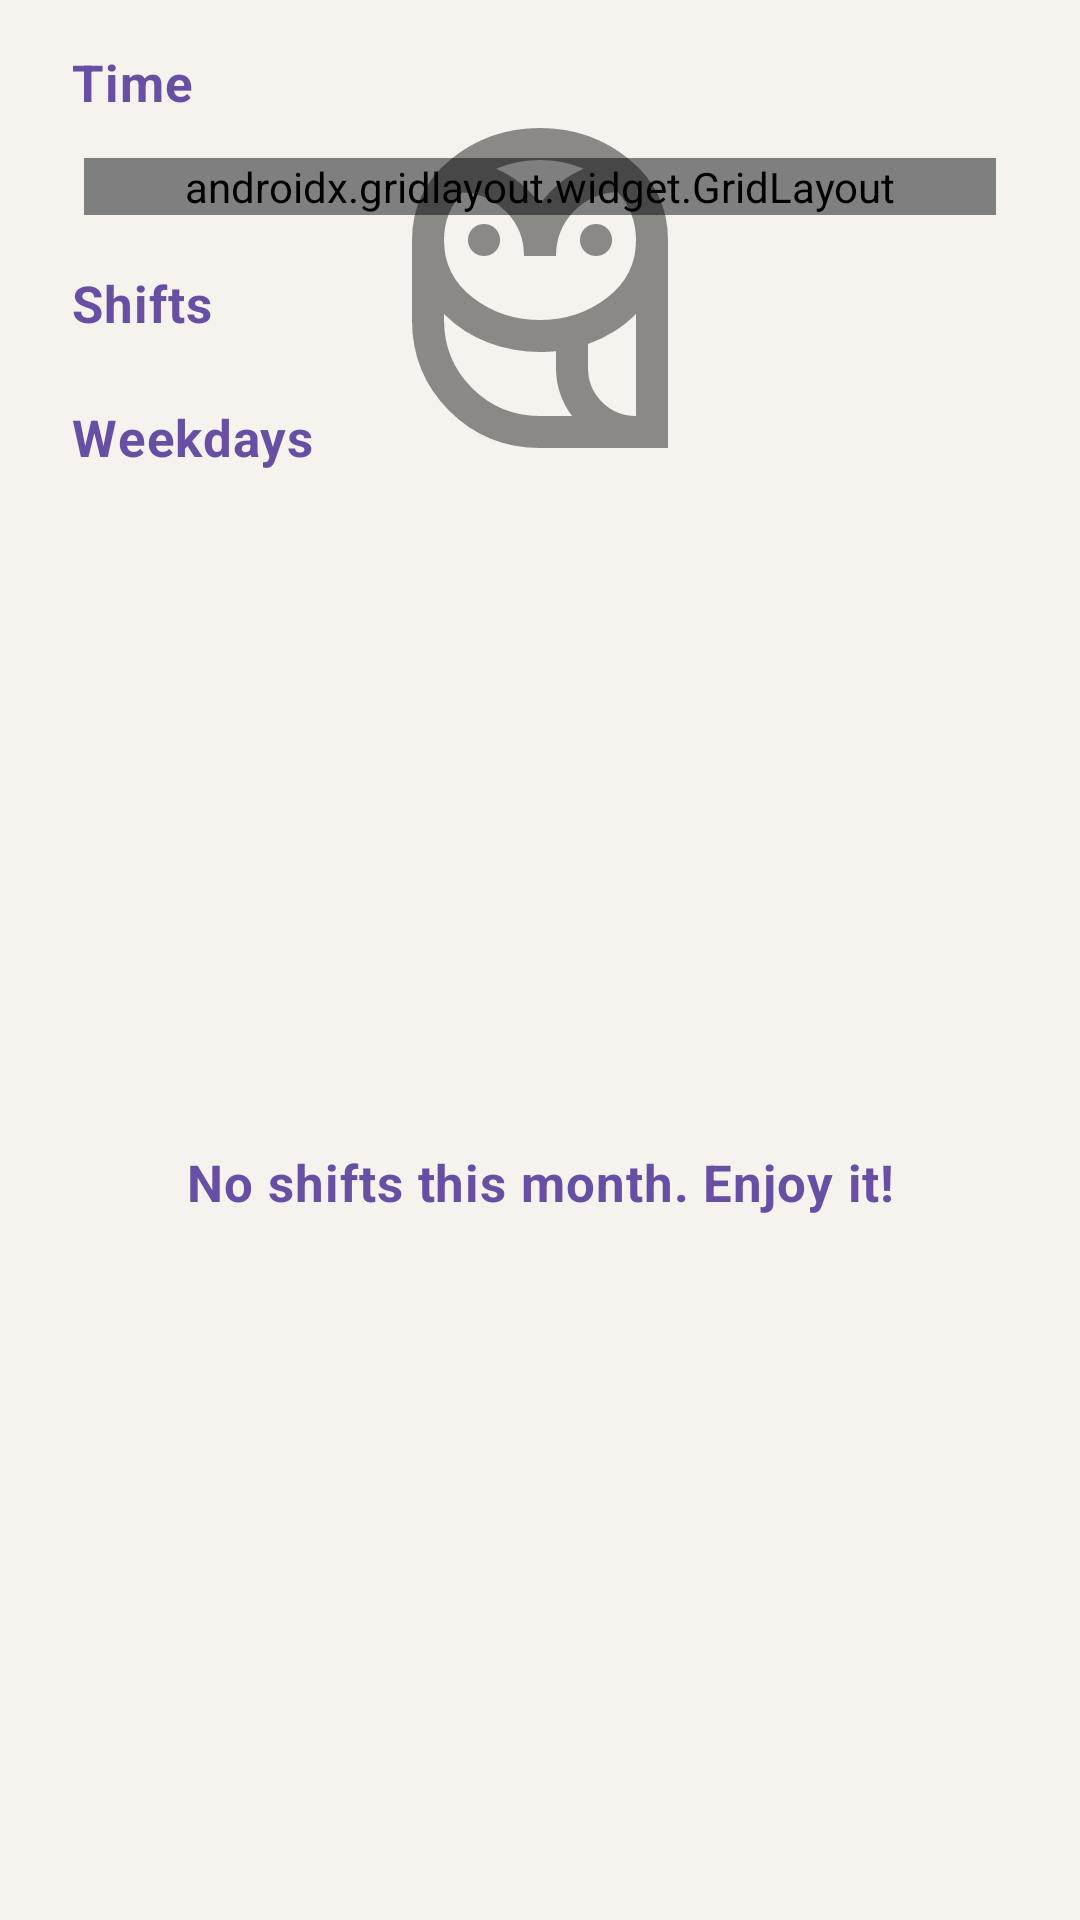

This screen was rendered from an Android layout file. Write that file and the resources it references.
<!-- AndroidManifest.xml: application theme AppTheme -->
<!-- res/layout/fragment_stats.xml -->
<?xml version="1.0" encoding="utf-8"?>
<FrameLayout xmlns:android="http://schemas.android.com/apk/res/android"
    xmlns:tools="http://schemas.android.com/tools"
    android:layout_width="match_parent"
    android:layout_height="match_parent"
    xmlns:app="http://schemas.android.com/apk/res-auto"
    tools:context=".ui.stats.StatsFragment">

    <androidx.core.widget.NestedScrollView
        android:id="@+id/statsContent"
        android:layout_height="match_parent"
        android:layout_width="match_parent">

        <LinearLayout
            android:layout_width="match_parent"
            android:layout_height="wrap_content"
            android:layout_marginHorizontal="14dp"
            android:layout_marginTop="8dp"
            android:layout_marginBottom="18dp"
            android:paddingHorizontal="10dp"
            android:paddingTop="8dp"
            android:orientation="vertical">

            <TextView
                android:id="@+id/statsFromText"
                style="@style/Text.SectionTitle"
                android:layout_gravity="center"
                android:textAlignment="center"
                android:layout_width="match_parent"
                android:visibility="gone"
                android:layout_height="wrap_content"
                android:layout_marginBottom="8dp"
                android:text="@string/stats_from" />

            <TextView
                style="@style/Text.SectionTitle"
                android:layout_width="match_parent"
                android:layout_height="wrap_content"
                android:layout_marginBottom="10dp"
                android:text="@string/stats_time_tile" />

            <androidx.gridlayout.widget.GridLayout
                android:layout_width="match_parent"
                android:layout_height="wrap_content"
                android:layout_margin="4dp"
                app:columnCount="2">

                <TextView
                    android:layout_width="0dp"
                    app:layout_columnWeight="1"
                    android:layout_height="wrap_content"
                    android:layout_marginVertical="4dp"
                    android:textColor="@color/shiftRoundsMutedInk"
                    android:textSize="18sp"
                    android:text="@string/stats_time_work_label" />

                <TextView
                    android:id="@+id/statsWorkTimeText"
                    android:layout_width="0dp"
                    app:layout_columnWeight="1"
                    android:layout_height="wrap_content"
                    android:layout_marginVertical="4dp"
                    android:textColor="@color/shiftRoundsTitleInk"
                    android:textAlignment="textEnd"
                    android:textSize="19sp"
                    android:textStyle="bold" />

                <TextView
                    android:layout_width="0dp"
                    app:layout_columnWeight="1"
                    android:layout_height="wrap_content"
                    android:layout_marginVertical="4dp"
                    android:textColor="@color/shiftRoundsMutedInk"
                    android:textSize="18sp"
                    android:text="@string/stats_time_break_label" />

                <TextView
                    android:id="@+id/statsBreakTimeText"
                    android:layout_width="0dp"
                    app:layout_columnWeight="1"
                    android:layout_height="wrap_content"
                    android:layout_marginVertical="4dp"
                    android:textColor="@color/shiftRoundsTitleInk"
                    android:textAlignment="textEnd"
                    android:textSize="19sp"
                    android:textStyle="bold" />

                <TextView
                    android:id="@+id/statsOvertimeLabel"
                    android:layout_width="0dp"
                    app:layout_columnWeight="1"
                    android:layout_height="wrap_content"
                    android:layout_marginVertical="4dp"
                    android:textColor="@color/shiftRoundsMutedInk"
                    android:textSize="18sp"
                    android:text="@string/stats_time_overtime_label" />

                <TextView
                    android:id="@+id/statsOvertimeText"
                    android:layout_width="0dp"
                    app:layout_columnWeight="1"
                    android:layout_height="wrap_content"
                    android:layout_marginVertical="4dp"
                    android:textColor="@color/shiftRoundsTitleInk"
                    android:textAlignment="textEnd"
                    android:textSize="19sp"
                    android:textStyle="bold" />

            </androidx.gridlayout.widget.GridLayout>


            <TextView
                style="@style/Text.SectionTitle"
                android:layout_width="match_parent"
                android:layout_height="wrap_content"
                android:layout_marginTop="14dp"
                android:layout_marginBottom="8dp"
                android:text="@string/stats_shifts_tile" />

            <androidx.recyclerview.widget.RecyclerView
                android:id="@+id/listViewShifts"
                android:layout_width="match_parent"
                android:layout_height="wrap_content" />

            <TextView
                style="@style/Text.SectionTitle"
                android:layout_width="match_parent"
                android:layout_height="wrap_content"
                android:layout_marginTop="14dp"
                android:layout_marginBottom="8dp"
                android:text="@string/stats_weekdays_title" />

            <LinearLayout
                android:id="@+id/statsWeekDaysContainer"
                android:layout_width="match_parent"
                android:layout_height="wrap_content"
                android:orientation="vertical">

                <include
                    android:id="@+id/mondayStat"
                    layout="@layout/item_week_day_stat" />

                <include
                    android:id="@+id/tuesdayStat"
                    layout="@layout/item_week_day_stat" />

                <include
                    android:id="@+id/wednesdayStat"
                    layout="@layout/item_week_day_stat" />

                <include
                    android:id="@+id/thursdayStat"
                    layout="@layout/item_week_day_stat" />

                <include
                    android:id="@+id/fridayStat"
                    layout="@layout/item_week_day_stat" />

                <include
                    android:id="@+id/saturdayStat"
                    layout="@layout/item_week_day_stat" />

                <include
                    android:id="@+id/sundayStat"
                    layout="@layout/item_week_day_stat" />

            </LinearLayout>

            <LinearLayout
                android:id="@+id/specialAccountsSection"
                android:layout_width="match_parent"
                android:layout_height="wrap_content"
                android:orientation="vertical"
                android:visibility="gone">

                <TextView
                    style="@style/Text.SectionTitle"
                    android:layout_width="match_parent"
                    android:layout_height="wrap_content"
                    android:layout_marginTop="14dp"
                    android:layout_marginBottom="8dp"
                    android:text="@string/stats_special_accounts_title" />

                <LinearLayout
                    android:id="@+id/specialAccountsContainer"
                    android:layout_width="match_parent"
                    android:layout_height="wrap_content"
                    android:orientation="vertical" />

            </LinearLayout>
        </LinearLayout>

    </androidx.core.widget.NestedScrollView>

    <TextView
        android:id="@+id/emptyStatsContent"
        android:layout_width="match_parent"
        android:layout_height="match_parent"
        android:layout_gravity="center"
        android:drawablePadding="20dp"
        android:gravity="center"
        android:padding="32dp"
        android:text="@string/stats_empty_text"
        android:textAlignment="center"
        app:drawableTopCompat="@drawable/ic_owl_watermark"
        android:textAppearance="@style/Text.SectionTitle" />

</FrameLayout>
<!-- res/layout/item_week_day_stat.xml (included above) -->
<?xml version="1.0" encoding="utf-8"?>
<LinearLayout xmlns:android="http://schemas.android.com/apk/res/android"
    android:layout_height="wrap_content"
    android:layout_width="match_parent">

    <TextView
        android:id="@+id/statsWeekDayLabel"
        android:layout_width="0dp"
        android:layout_weight="1"
        android:layout_height="wrap_content"
        android:layout_marginVertical="3dp"
        android:textColor="@color/shiftRoundsMutedInk"
        android:textSize="17sp" />

    <TextView
        android:id="@+id/statsWeekDayCount"
        android:layout_width="0dp"
        android:layout_weight="1"
        android:layout_height="wrap_content"
        android:layout_marginVertical="3dp"
        android:textColor="@color/shiftRoundsTitleInk"
        android:textAlignment="textEnd"
        android:textSize="17sp"
        android:textStyle="bold" />

</LinearLayout>
<!-- resources referenced by this layout -->
<resources>
  <color name="shiftRoundsMutedInk">#6E7877</color>
  <color name="shiftRoundsTitleInk">#213433</color>
  <!-- drawable ic_owl_watermark (drawable) -->
  <vector xmlns:android="http://schemas.android.com/apk/res/android"
      android:alpha="0.5"
      android:height="128dp"
      android:viewportHeight="960"
      android:viewportWidth="960"
      android:width="128dp">
  
      <path
          android:fillColor="@color/textColor"
          android:pathData="M480,880q-134,0 -227,-93t-93,-227v-200q0,-122 96,-201t224,-79q128,0 224,79t96,201v520L480,880ZM480,800h80q-19,-25 -29.5,-55.5T520,680v-42q-10,1 -20,1.5t-20,0.5q-67,0 -129.5,-23.5T240,545v15q0,100 70,170t170,70ZM600,680q0,50 35,85t85,35v-255q-26,26 -56,44.5T600,620v60ZM440,400q0,-66 -45,-111t-109,-48q-22,24 -34,54t-12,65q0,89 72.5,144.5T480,560q95,0 167.5,-55.5T720,360q0,-35 -12,-65.5T674,240q-64,2 -109,48t-45,112h-80ZM340,400q-17,0 -28.5,-11.5T300,360q0,-17 11.5,-28.5T340,320q17,0 28.5,11.5T380,360q0,17 -11.5,28.5T340,400ZM620,400q-17,0 -28.5,-11.5T580,360q0,-17 11.5,-28.5T620,320q17,0 28.5,11.5T660,360q0,17 -11.5,28.5T620,400ZM370,182q34,14 62,37t48,52q20,-29 47.5,-52t61.5,-37q-25,-11 -52.5,-16.5T480,160q-29,0 -56.5,5.5T370,182ZM800,800L520,800h280ZM480,800q-100,0 -170,-70t-70,-170q0,100 70,170t170,70h80,-80ZM600,680q0,50 35,85t85,35q-50,0 -85,-35t-35,-85ZM480,271Z" />
  
  </vector>
  <string name="stats_empty_text">No shifts this month. Enjoy it!</string>
  <string name="stats_from">Stats from: %1$s</string>
  <string name="stats_shifts_tile">Shifts</string>
  <string name="stats_special_accounts_title">Special accounts</string>
  <string name="stats_time_break_label">Break:</string>
  <string name="stats_time_overtime_label">Overtime:</string>
  <string name="stats_time_tile">Time</string>
  <string name="stats_time_work_label">Work:</string>
  <string name="stats_weekdays_title">Weekdays</string>
  <style name="Text.SectionTitle" parent="TextAppearance.Material3.BodyMedium">
          <item name="android:textColor">?attr/colorPrimary</item>
          <item name="android:textSize">17sp</item>
          <item name="android:textStyle">bold</item>
          <item name="android:textAlignment">textStart</item>
      </style>
  <style name="AppTheme" parent="Theme.Material3.DayNight.NoActionBar">
          <item name="android:colorBackground">@color/shiftRoundsCanvas</item>
          <item name="buttonStyle">@style/ButtonStyle</item>
          <item name="coordinatorLayoutStyle">@style/ActivityStyle</item>
          <item name="appBarLayoutStyle">@style/AppBarStyle</item>
          <item name="android:statusBarColor">@color/transparent</item>
      </style>
  <color name="textColor">@color/textColorBlack</color>
  <color name="shiftRoundsCanvas">#F6F3EE</color>
  <style name="ButtonStyle" parent="Widget.Material3.Button">
          <item name="backgroundTint">?attr/colorSecondary
          </item> 
          <item name="tint">?attr/colorOnSecondary</item>
      </style>
  <style name="ActivityStyle" parent="Widget.Support.CoordinatorLayout">
          <item name="background">?attr/colorSurface</item>
      </style>
  <style name="AppBarStyle" parent="Widget.Material3.AppBarLayout">
          <item name="statusBarBackground">?attr/colorSurface</item>
          <item name="backgroundTint">?attr/colorSurface</item>
      </style>
  <color name="transparent">#00000000</color>
  <color name="textColorBlack">#DE000000</color>
</resources>
